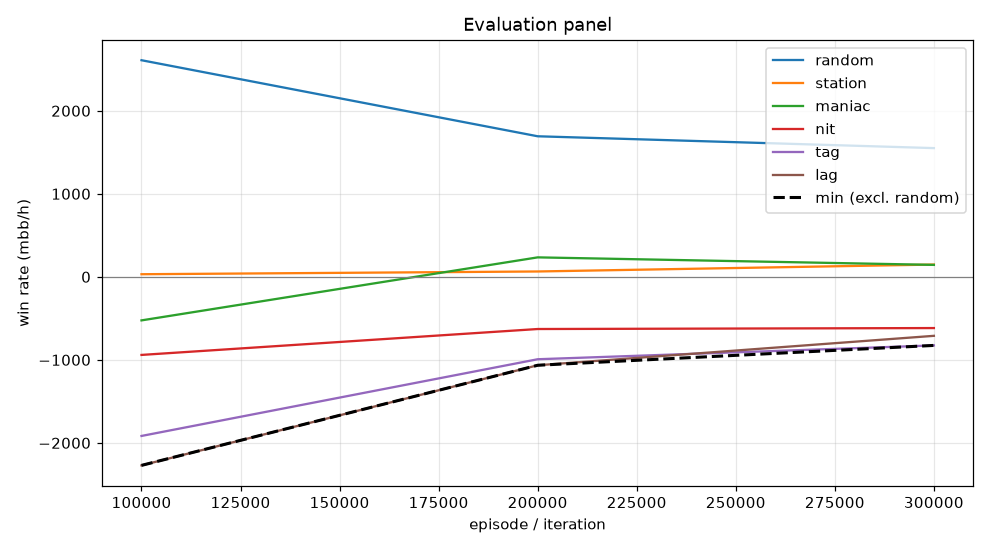

Source data for this figure (header and first rows):
episode, min, mean, random_mean, random_se, station_mean, station_se, maniac_mean, maniac_se, nit_mean, nit_se, tag_mean, tag_se, lag_mean, lag_se, act_call, act_raise, act_fold, act_check
99999, -2271, -1124, 2609, 110.7, 31.5, 27.41, -524.5, 150.9, -940.5, 153.2, -1916, 180.7, -2271, 187.1, 0.1857, 0.7838, 0.004356, 0.02621
199999, -1065, -477.4, 1693, 103, 64.5, 33.81, 234.5, 95.24, -628.5, 116, -992.5, 123.7, -1065, 119.4, 0.3934, 0.5058, 0.001906, 0.09889
299999, -826.0, -372.3, 1550, 101.9, 148.0, 39.34, 144.0, 65.14, -617.0, 97.05, -826.0, 94.26, -710.5, 87.06, 0.4661, 0.3905, 0.0006461, 0.1427
